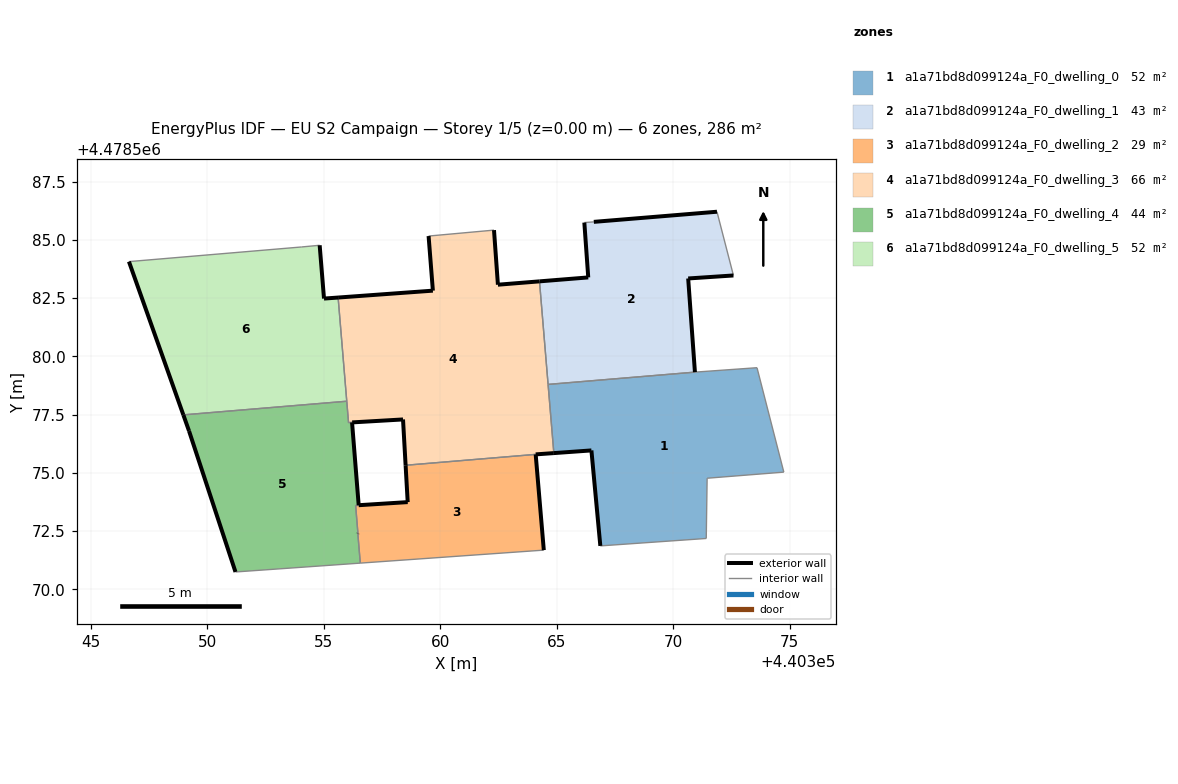
=== STOREY PLAN SPEC (per zone: floor XY polygon, exterior-wall plan segments, windows/doors) ===
zone 1: a1a71bd8d099124a_F0_dwelling_0  (52.3 m²)
  floor: (440374.74, 4478575.03) (440373.59, 4478579.51) (440370.93, 4478579.32) (440364.63, 4478578.79) (440364.87, 4478575.84) (440366.48, 4478575.96) (440366.87, 4478571.86) (440371.41, 4478572.18) (440371.45, 4478574.76)
  exterior wall: (440366.87, 4478571.86) – (440366.48, 4478575.96)  [4.1 m]
  exterior wall: (440366.48, 4478575.96) – (440364.87, 4478575.84)  [1.6 m]
  interior walls: 8
zone 2: a1a71bd8d099124a_F0_dwelling_1  (42.9 m²)
  floor: (440370.93, 4478579.32) (440370.64, 4478583.34) (440372.58, 4478583.47) (440371.88, 4478586.21) (440366.59, 4478585.77) (440366.18, 4478585.74) (440366.35, 4478583.39) (440364.26, 4478583.22) (440364.63, 4478578.79)
  exterior wall: (440372.58, 4478583.47) – (440370.64, 4478583.34)  [1.9 m]
  exterior wall: (440370.64, 4478583.34) – (440370.93, 4478579.32)  [4.0 m]
  exterior wall: (440364.26, 4478583.22) – (440366.35, 4478583.39)  [2.1 m]
  exterior wall: (440366.35, 4478583.39) – (440366.18, 4478585.74)  [2.4 m]
  exterior wall: (440366.59, 4478585.77) – (440371.88, 4478586.21)  [5.3 m]
  interior walls: 4
zone 3: a1a71bd8d099124a_F0_dwelling_2  (28.6 m²)
  floor: (440364.44, 4478571.68) (440364.09, 4478575.79) (440358.51, 4478575.32) (440358.60, 4478573.73) (440356.36, 4478573.59) (440356.46, 4478572.39) (440356.56, 4478571.12)
  floor: (440358.60, 4478573.73) (440358.60, 4478573.74) (440356.36, 4478573.59)
  exterior wall: (440358.60, 4478573.74) – (440358.51, 4478575.32)  [1.6 m]
  exterior wall: (440364.09, 4478575.79) – (440364.44, 4478571.68)  [4.1 m]
  exterior wall: (440356.46, 4478572.40) – (440356.46, 4478572.39)  [0.0 m]
  interior walls: 5
zone 4: a1a71bd8d099124a_F0_dwelling_3  (66.1 m²)
  floor: (440364.87, 4478575.84) (440364.87, 4478575.85) (440364.26, 4478583.22) (440362.47, 4478583.07) (440362.30, 4478585.42) (440359.49, 4478585.16) (440359.68, 4478582.82) (440355.61, 4478582.52) (440356.06, 4478577.15) (440358.40, 4478577.29) (440358.51, 4478575.32) (440364.09, 4478575.79)
  exterior wall: (440355.61, 4478582.52) – (440359.68, 4478582.82)  [4.1 m]
  exterior wall: (440359.68, 4478582.82) – (440359.49, 4478585.16)  [2.4 m]
  exterior wall: (440362.30, 4478585.42) – (440362.47, 4478583.07)  [2.4 m]
  exterior wall: (440362.47, 4478583.07) – (440364.26, 4478583.22)  [1.8 m]
  exterior wall: (440364.87, 4478575.84) – (440364.09, 4478575.79)  [0.8 m]
  exterior wall: (440358.51, 4478575.32) – (440358.40, 4478577.29)  [2.0 m]
  exterior wall: (440358.40, 4478577.29) – (440356.21, 4478577.16)  [2.2 m]
  exterior wall: (440356.21, 4478577.16) – (440356.21, 4478577.16)  [0.0 m]
  interior walls: 9
zone 5: a1a71bd8d099124a_F0_dwelling_4  (43.5 m²)
  floor: (440358.60, 4478573.73) (440358.60, 4478573.74) (440356.36, 4478573.59)
  floor: (440356.56, 4478571.12) (440356.46, 4478572.39) (440356.36, 4478573.59) (440358.60, 4478573.74) (440356.49, 4478573.61) (440356.21, 4478577.16) (440356.06, 4478577.16) (440355.98, 4478578.07) (440348.97, 4478577.49) (440349.21, 4478576.80) (440351.20, 4478570.74)
  exterior wall: (440351.21, 4478570.74) – (440349.21, 4478576.80)  [6.4 m]
  exterior wall: (440349.21, 4478576.80) – (440348.97, 4478577.49)  [0.7 m]
  exterior wall: (440356.21, 4478577.16) – (440356.49, 4478573.61)  [3.6 m]
  exterior wall: (440356.49, 4478573.61) – (440358.60, 4478573.74)  [2.1 m]
  exterior wall: (440358.60, 4478573.73) – (440358.60, 4478573.74)  [0.0 m]
  exterior wall: (440356.46, 4478572.40) – (440356.46, 4478572.39)  [0.0 m]
  interior walls: 8
zone 6: a1a71bd8d099124a_F0_dwelling_5  (52.2 m²)
  floor: (440355.98, 4478578.07) (440355.61, 4478582.52) (440355.00, 4478582.48) (440354.82, 4478584.77) (440354.05, 4478584.69) (440346.63, 4478584.07) (440348.97, 4478577.49)
  exterior wall: (440348.97, 4478577.49) – (440346.63, 4478584.07)  [7.0 m]
  exterior wall: (440354.82, 4478584.77) – (440355.01, 4478582.48)  [2.3 m]
  exterior wall: (440355.01, 4478582.48) – (440355.61, 4478582.52)  [0.6 m]
  interior walls: 4

=== DERIVED (storey summary) ===
Building: EU S2 Campaign
Storey: 1 of 5  (floor level z = 0.00 m)
Storey gross floor area: 285.6 m²
Zones on this storey: 6
  - a1a71bd8d099124a_F0_dwelling_0: floor 52.3 m²; exterior wall 5.7 m (17.2 m²); WWR 0.0%
  - a1a71bd8d099124a_F0_dwelling_1: floor 42.9 m²; exterior wall 15.7 m (47.2 m²); WWR 0.0%
  - a1a71bd8d099124a_F0_dwelling_2: floor 28.6 m²; exterior wall 5.7 m (17.1 m²); WWR 0.0%
  - a1a71bd8d099124a_F0_dwelling_3: floor 66.1 m²; exterior wall 15.5 m (46.5 m²); WWR 0.0%
  - a1a71bd8d099124a_F0_dwelling_4: floor 43.5 m²; exterior wall 12.8 m (38.4 m²); WWR 0.0%
  - a1a71bd8d099124a_F0_dwelling_5: floor 52.2 m²; exterior wall 9.9 m (29.7 m²); WWR 0.0%
Zone adjacency (shared interzone walls):
  - a1a71bd8d099124a_F0_dwelling_0 ↔ a1a71bd8d099124a_F0_dwelling_1
  - a1a71bd8d099124a_F0_dwelling_0 ↔ a1a71bd8d099124a_F0_dwelling_3
  - a1a71bd8d099124a_F0_dwelling_1 ↔ a1a71bd8d099124a_F0_dwelling_3
  - a1a71bd8d099124a_F0_dwelling_2 ↔ a1a71bd8d099124a_F0_dwelling_3
  - a1a71bd8d099124a_F0_dwelling_2 ↔ a1a71bd8d099124a_F0_dwelling_4
  - a1a71bd8d099124a_F0_dwelling_3 ↔ a1a71bd8d099124a_F0_dwelling_4
  - a1a71bd8d099124a_F0_dwelling_3 ↔ a1a71bd8d099124a_F0_dwelling_5
  - a1a71bd8d099124a_F0_dwelling_4 ↔ a1a71bd8d099124a_F0_dwelling_5